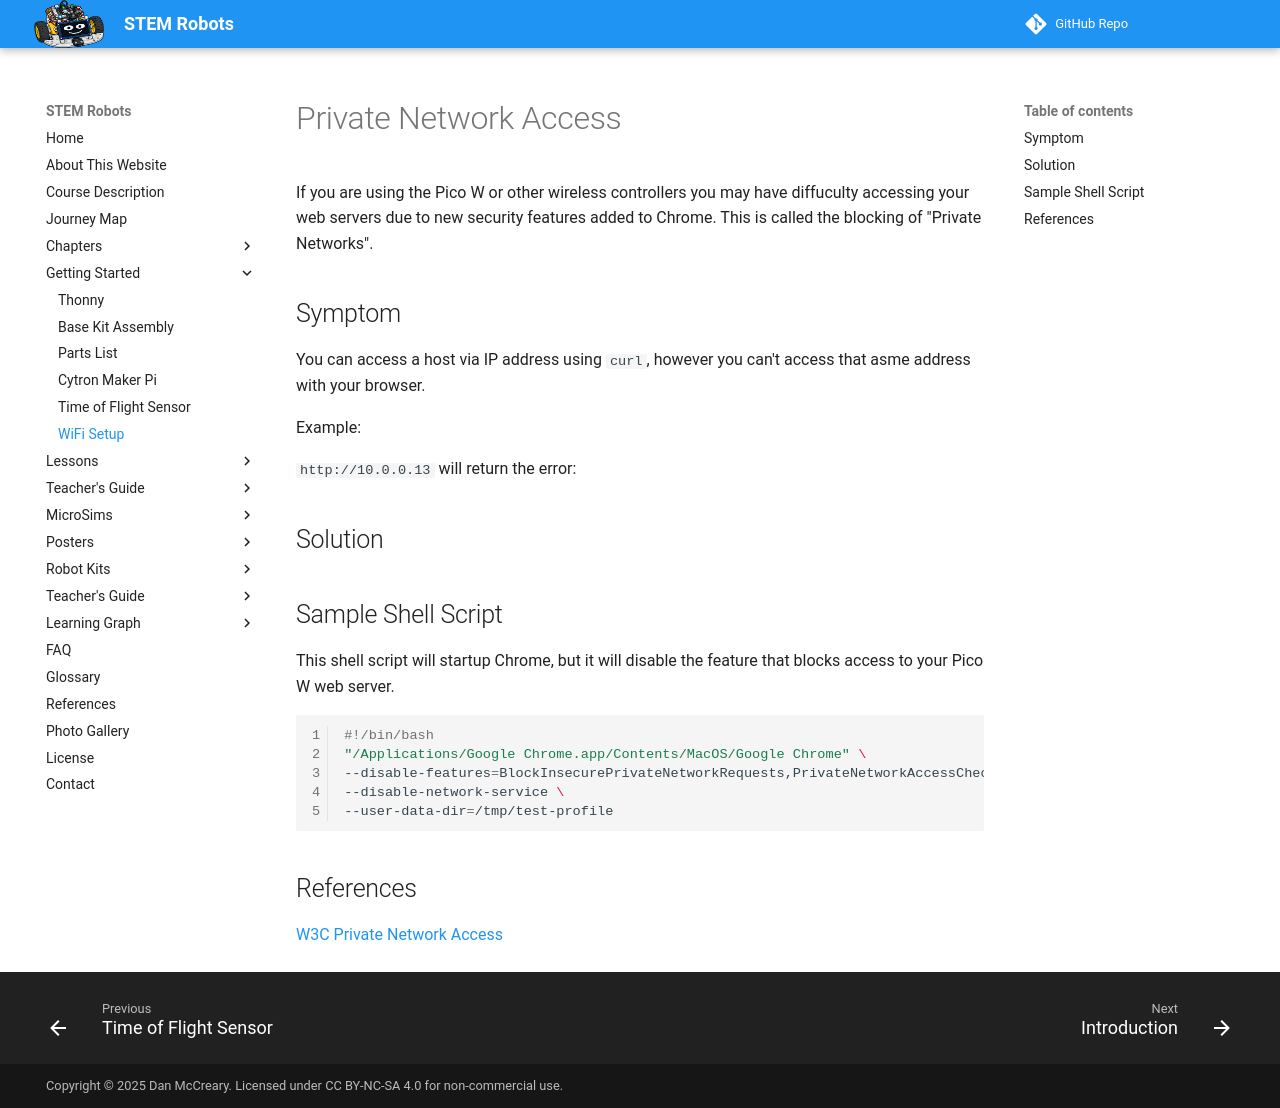

repository: dmccreary/stem-robots · page: setup/32-private-network-access/index.html · generator: mkdocs

# Private Network Access

If you are using the Pico W or other wireless controllers you may have diffuculty accessing your web servers due to new security features added to Chrome.  This is called the blocking of "Private Networks".

## Symptom

You can access a host via IP address using `curl`, however you can't access that asme address with your browser.

Example:

```http://10.0.0.13``` will return the error: 


## Solution

## Sample Shell Script

This shell script will startup Chrome, but it will disable the feature that blocks access to your Pico W web server.

```sh
#!/bin/bash
"/Applications/Google Chrome.app/Contents/MacOS/Google Chrome" \
--disable-features=BlockInsecurePrivateNetworkRequests,PrivateNetworkAccessChecks,IsolateOrigins,site-per-process,NetworkServiceInProcess,UseDNSHttpsSvcb \
--disable-network-service \
--user-data-dir=/tmp/test-profile
```

## References

[W3C Private Network Access](https://wicg.github.io/private-network-access/)
